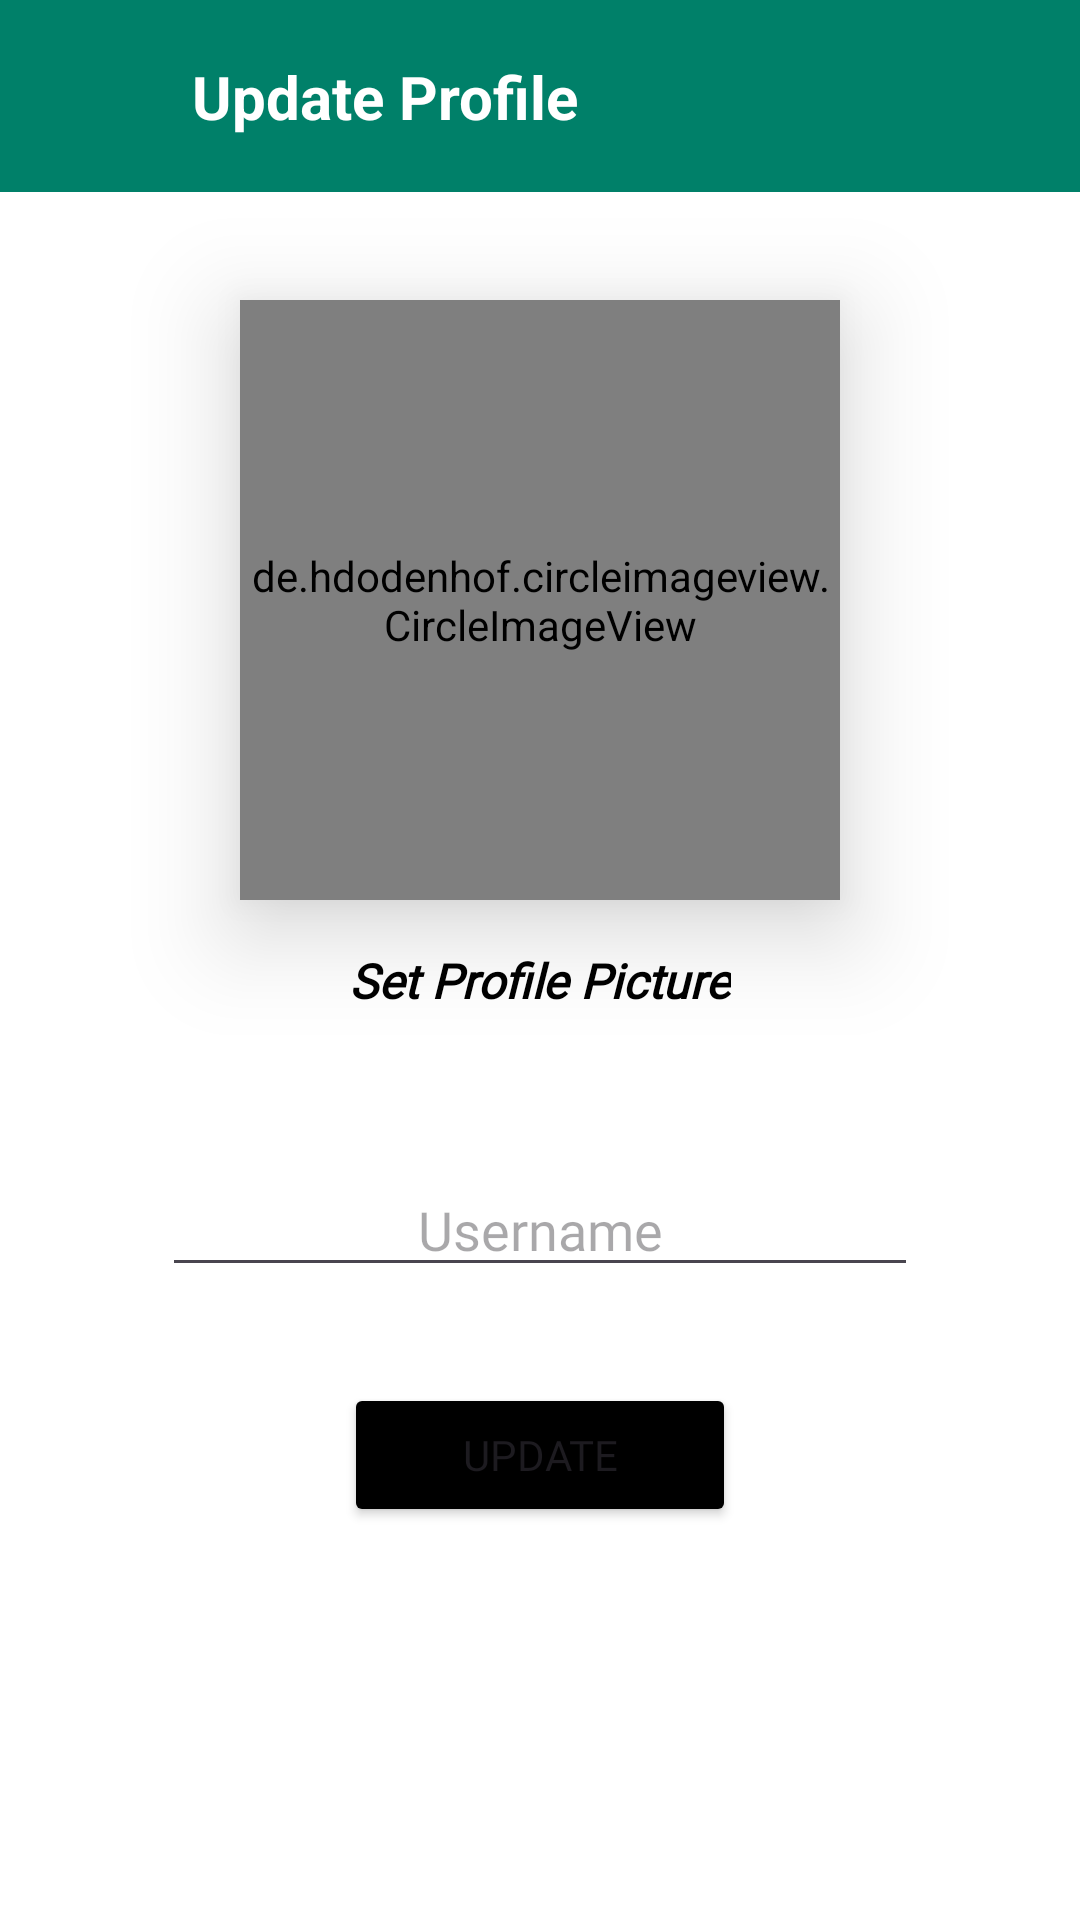

Reconstruct the res/layout file that produces this screen, plus the resources it refers to.
<!-- AndroidManifest.xml: application theme Theme.QliQ -->
<!-- res/layout/activity_update_profile.xml -->
<?xml version="1.0" encoding="utf-8"?>
<androidx.constraintlayout.widget.ConstraintLayout xmlns:android="http://schemas.android.com/apk/res/android"
    xmlns:app="http://schemas.android.com/apk/res-auto"
    xmlns:tools="http://schemas.android.com/tools"
    android:layout_width="match_parent"
    android:layout_height="match_parent"
    android:background="@color/white"
    tools:context=".UpdateProfile">

    <androidx.appcompat.widget.Toolbar
        android:id="@+id/update_profile_toolbar"
        android:layout_width="match_parent"
        android:layout_height="?attr/actionBarSize"
        android:background="@color/main_color"
        android:theme="?attr/actionBarTheme"
        app:layout_constraintEnd_toEndOf="parent"
        app:layout_constraintStart_toStartOf="parent"
        app:layout_constraintTop_toTopOf="parent">

        <androidx.constraintlayout.widget.ConstraintLayout
            android:layout_width="match_parent"
            android:layout_height="match_parent"
            android:layout_gravity="center_vertical">

            <ImageButton
                android:id="@+id/update_profile_back_btn"
                android:layout_width="40dp"
                android:layout_height="40dp"
                android:background="@color/transparent_color"
                android:scaleType="centerInside"
                android:src="@drawable/baseline_arrow_back_24"
                app:layout_constraintBottom_toBottomOf="parent"
                app:layout_constraintStart_toStartOf="parent"
                app:layout_constraintTop_toTopOf="parent"
                app:tint="@color/white" />


            <TextView
                android:id="@+id/QliQ_profile_tv"
                android:layout_width="wrap_content"
                android:layout_height="wrap_content"
                android:layout_marginStart="8dp"
                android:text="@string/update_profile"
                android:textColor="@color/white"
                android:textSize="20sp"
                android:textStyle="bold"
                app:layout_constraintBottom_toBottomOf="parent"
                app:layout_constraintStart_toEndOf="@+id/update_profile_back_btn"
                app:layout_constraintTop_toTopOf="parent" />

        </androidx.constraintlayout.widget.ConstraintLayout>
    </androidx.appcompat.widget.Toolbar>

    <de.hdodenhof.circleimageview.CircleImageView
        android:id="@+id/update_profile_pic_iv"
        android:layout_width="200dp"
        android:layout_height="200dp"
        android:layout_marginTop="100dp"
        android:elevation="20dp"
        android:src="@drawable/baseline_photo_size_select_actual_24"
        app:civ_border_color="#000000"
        app:civ_border_width="5dp"
        app:layout_constraintEnd_toEndOf="parent"
        app:layout_constraintStart_toStartOf="parent"
        app:layout_constraintTop_toTopOf="parent" />

    <TextView
        android:id="@+id/textView5"
        android:layout_width="wrap_content"
        android:layout_height="wrap_content"
        android:layout_marginTop="16dp"
        android:fontFamily="@font/space_mono_regular"
        android:text="@string/set_profile_picture"
        android:textColor="@color/black"
        android:textSize="16sp"
        android:textStyle="bold|italic"
        app:layout_constraintEnd_toEndOf="@+id/update_profile_pic_iv"
        app:layout_constraintStart_toStartOf="@+id/update_profile_pic_iv"
        app:layout_constraintTop_toBottomOf="@+id/update_profile_pic_iv" />

    <EditText
        android:id="@+id/update_username_edt"
        android:layout_width="wrap_content"
        android:layout_height="wrap_content"
        android:layout_marginTop="50dp"
        android:ems="12"
        android:fontFamily="@font/space_mono_regular"
        android:hint="@string/username"
        android:inputType="text"
        android:textAlignment="center"
        app:layout_constraintEnd_toEndOf="parent"
        app:layout_constraintStart_toStartOf="parent"
        app:layout_constraintTop_toBottomOf="@+id/textView5" />

    <Button
        android:id="@+id/update_profile_btn"
        android:layout_width="wrap_content"
        android:layout_height="wrap_content"
        android:layout_marginTop="32dp"
        android:backgroundTint="@color/black"
        android:ems="8"
        android:fontFamily="@font/space_mono_regular"
        android:text="@string/update"
        app:layout_constraintEnd_toEndOf="parent"
        app:layout_constraintStart_toStartOf="parent"
        app:layout_constraintTop_toBottomOf="@+id/update_username_edt" />

    <View
        android:id="@+id/loadingbg_update_profile"
        android:layout_width="wrap_content"
        android:layout_height="wrap_content"
        android:background="@color/loading_back"
        android:visibility="gone"
        app:layout_constraintBottom_toBottomOf="parent"
        app:layout_constraintEnd_toEndOf="parent"
        app:layout_constraintStart_toStartOf="parent"
        app:layout_constraintTop_toTopOf="parent" />

    <ProgressBar
        android:id="@+id/progressBar_update_profile"
        style="?android:attr/progressBarStyle"
        android:layout_width="wrap_content"
        android:layout_height="wrap_content"
        android:indeterminateOnly="true"
        android:visibility="gone"
        app:layout_constraintBottom_toBottomOf="@+id/loadingbg_update_profile"
        app:layout_constraintEnd_toEndOf="@+id/loadingbg_update_profile"
        app:layout_constraintStart_toStartOf="@+id/loadingbg_update_profile"
        app:layout_constraintTop_toTopOf="@+id/loadingbg_update_profile" />

</androidx.constraintlayout.widget.ConstraintLayout>
<!-- resources referenced by this layout -->
<resources>
  <color name="black">#FF000000</color>
  <color name="loading_back">#80393939</color>
  <color name="main_color">#008069</color>
  <color name="transparent_color">#00FFFFFF</color>
  <color name="white">#FFFFFFFF</color>
  <!-- drawable baseline_photo_size_select_actual_24 (drawable) -->
  <vector android:height="24dp" android:tint="#737373"
      android:viewportHeight="24" android:viewportWidth="24"
      android:width="24dp" xmlns:android="http://schemas.android.com/apk/res/android">
      <path android:fillColor="@android:color/white" android:pathData="M21,3H3C2,3 1,4 1,5v14c0,1.1 0.9,2 2,2h18c1,0 2,-1 2,-2V5c0,-1 -1,-2 -2,-2zM5,17l3.5,-4.5 2.5,3.01L14.5,11l4.5,6H5z"/>
  </vector>
  <string name="set_profile_picture">Set Profile Picture</string>
  <string name="update">Update</string>
  <string name="update_profile">Update Profile</string>
  <string name="username">Username</string>
  <style name="Theme.QliQ" parent="Base.Theme.QliQ" />
  <style name="Base.Theme.QliQ" parent="Theme.Material3.DayNight.NoActionBar">
          
          
      </style>
</resources>
